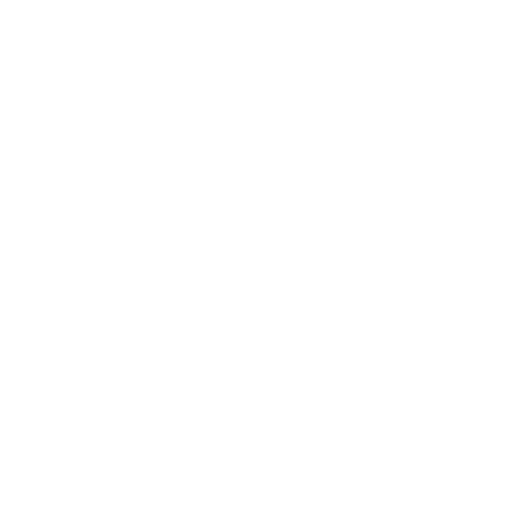
t = 0.00 s
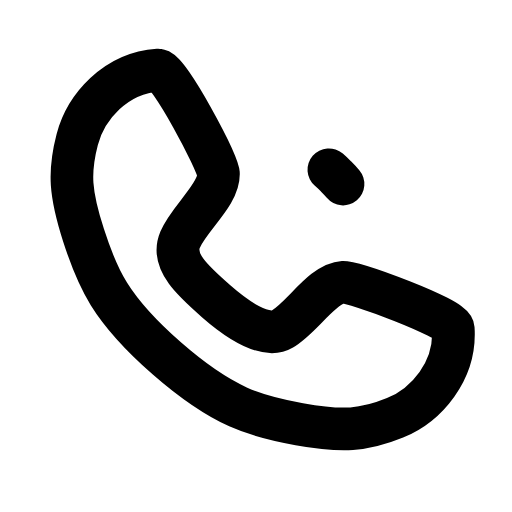
t = 0.73 s
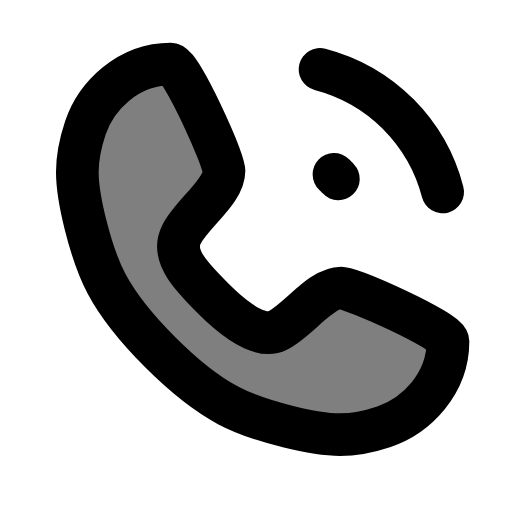
t = 1.50 s
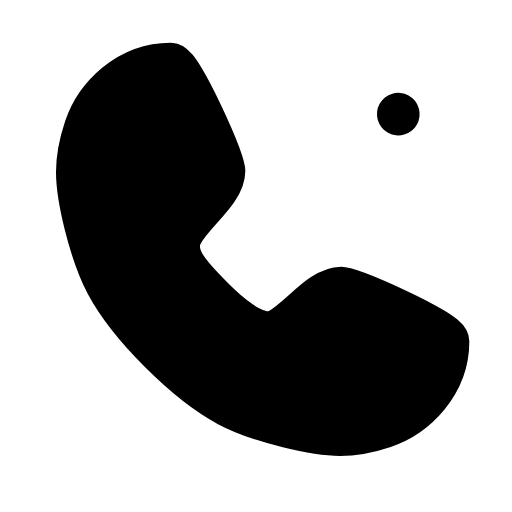
t = 1.81 s
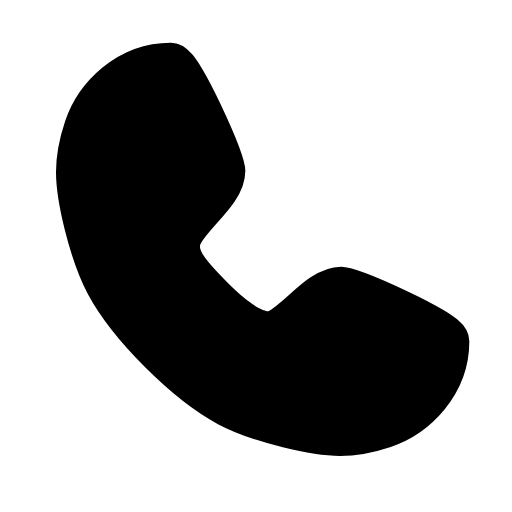
t = 1.98 s
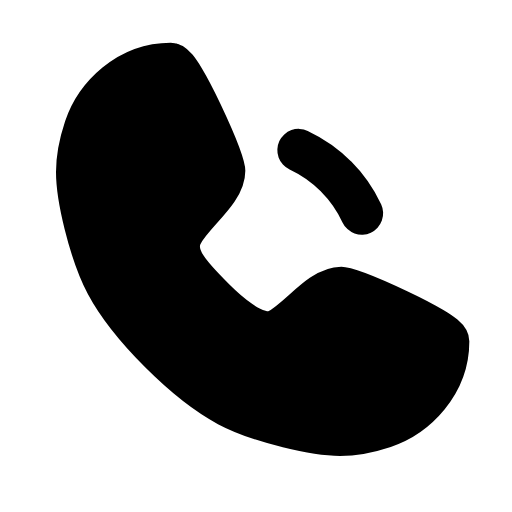
t = 3.70 s

The animated SVG that drew these frames (rendered in a browser with its animation timeline set to each time). Animation: 5 SMIL elements (animate=4,animateTransform=1); one cycle of 3.70 s, repeats indefinitely.

<svg viewBox="0 0 24 24" xmlns="http://www.w3.org/2000/svg"><g stroke="currentColor" stroke-linecap="round" stroke-linejoin="round" stroke-width="2"><path d="M8 3c0.5 0 2.5 4.5 2.5 5c0 1 -1.5 2 -2 3c-0.5 1 0.5 2 1.5 3c0.39 0.39 2 2 3 1.5c1 -0.5 2 -2 3 -2c0.5 0 5 2 5 2.5c0 2 -1.5 3.5 -3 4c-1.5 0.5 -2.5 0.5 -4.5 0c-2 -0.5 -3.5 -1 -6 -3.5c-2.5 -2.5 -3 -4 -3.5 -6c-0.5 -2 -0.5 -3 0 -4.5c0.5 -1.5 2 -3 4 -3Z" fill="currentColor" stroke-dasharray="62" fill-opacity="0"><animate attributeName="stroke-dashoffset" dur="0.6s" fill="freeze" values="62;0"/><animateTransform attributeName="transform" type="rotate" dur="2.7s" repeatCount="indefinite" keyTimes="0;0.035;0.07;0.105;0.14;0.175;0.21;0.245;0.28;1" values="0 12 12;15 12 12;0 12 12;-12 12 12;0 12 12;12 12 12;0 12 12;-15 12 12;0 12 12;0 12 12"/><animate attributeName="fill-opacity" begin="1.3s" dur="0.4s" fill="freeze" to="1"/></path><g fill="none"><path d="M15.76 8.28c-0.5 -0.51 -1.1 -0.93 -1.76 -1.24M15.76 8.28c0.49 0.49 0.9 1.08 1.2 1.72" stroke-dasharray="6" stroke-dashoffset="6"><animate attributeName="stroke-dashoffset" begin="0.7s" dur="2.7s" repeatCount="indefinite" keyTimes="0;0.15;0.3;1" values="6;0;6;6"/></path><path d="M18.67 5.35c-1 -1 -2.26 -1.73 -3.67 -2.1M18.67 5.35c0.99 1 1.72 2.25 2.08 3.65" stroke-dasharray="8" stroke-dashoffset="8"><animate attributeName="stroke-dashoffset" begin="1s" dur="2.7s" repeatCount="indefinite" keyTimes="0;0.15;0.3;1" values="8;0;8;8"/></path></g></g></svg>
